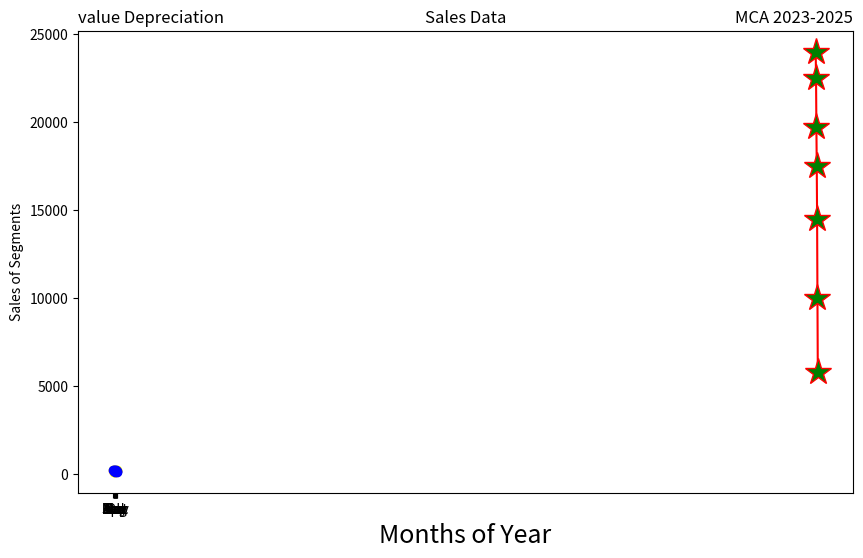

The matplotlib source for this figure:
# -*- coding: utf-8 -*-
"""program 7

Automatically generated by Colab.

Original file is located at
    https://colab.research.google.com/<link-removed>
"""

import matplotlib.pyplot as plt
years=[2001,2002,2003,2004,2005,2006,2007]
car_values=[24000,22500,19700,17500,14500,10000,5800]
plt.figure(figsize=(10,6))
plt.subplot(111)
plt.plot(years,car_values,linestyle='-',color='red',marker='*',markersize=20,markerfacecolor='green')
plt.title("\nMCA 2023-2025",loc="right")
plt.title("value Depreciation",loc="left")
plt.xlabel("year")
plt.ylabel("car value")
plt.show()

import matplotlib.pyplot as plt
import numpy as np
month = np.array(['Jan','Feb','Mar','Apr','May','Jun','Jul','Aug','Sep','Oct','Nov','Dec'])
AS = np.array([173,153,195,147,120,144,148,109,174,130,172,131])
LS = np.array([189,189,105,112,173,109,151,197,174,145,177,161])
SLS = np.array([185,185,126,134,196,153,112,133,200,145,167,110])
plt.xlabel('Months of Year', fontsize=18)
plt.ylabel('Sales of Segments')
plt.title('Sales Data')
plt.title('MCA 2023-2025', loc='right')
plt.scatter(month,AS, label='Affordable Segment', color='pink')
plt.scatter(month,LS, label='Luxury Segment', color='yellow')
plt.scatter(month,SLS, label='Super Luxury Segment', color='blue')
plt.show()